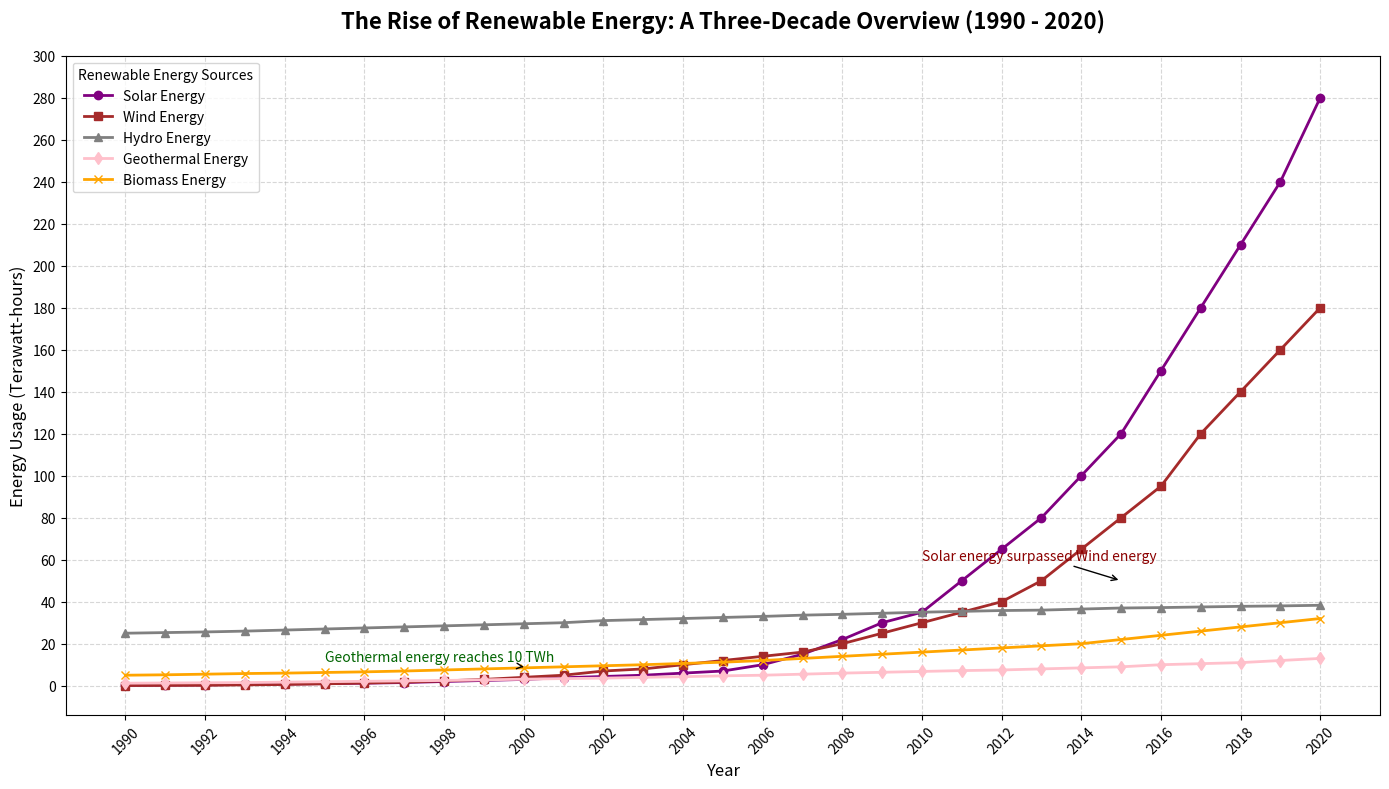

Recreate this plot in Python.
import matplotlib.pyplot as plt
import numpy as np

years = np.arange(1990, 2021)
solar_energy = np.array([0.2, 0.3, 0.4, 0.6, 0.8, 1, 1.2, 1.5, 2.0, 2.5, 3.0, 3.8, 4.4, 5.0, 6, 7, 10, 15, 22, 30, 35, 50, 65, 80, 100, 120, 150, 180, 210, 240, 280])
wind_energy = np.array([0.1, 0.15, 0.2, 0.4, 0.6, 0.9, 1.3, 1.7, 2.3, 3, 4, 5, 7, 8, 10, 12, 14, 16, 20, 25, 30, 35, 40, 50, 65, 80, 95, 120, 140, 160, 180])
hydro_energy = np.array([25, 25.3, 25.6, 26, 26.5, 27, 27.5, 28, 28.5, 29, 29.5, 30, 31, 31.5, 32, 32.5, 33, 33.6, 34, 34.5, 35, 35.4, 35.8, 36, 36.5, 37, 37.2, 37.5, 37.8, 38, 38.3])
geothermal_energy = np.array([1.2, 1.3, 1.4, 1.5, 1.7, 1.9, 2.1, 2.3, 2.5, 2.8, 3.1, 3.4, 3.6, 4, 4.3, 4.7, 5, 5.5, 6, 6.4, 6.8, 7.2, 7.5, 8, 8.5, 9, 10, 10.5, 11, 12, 13])
biomass_energy = np.array([5, 5.2, 5.5, 5.8, 6, 6.3, 6.6, 7, 7.5, 8, 8.5, 9, 9.5, 10, 10.6, 11.2, 12, 13, 14, 15, 16, 17, 18, 19, 20, 22, 24, 26, 28, 30, 32])

plt.figure(figsize=(14, 8))

plt.plot(years, solar_energy, color='purple', linestyle='-', linewidth=2, marker='o', label='Solar Energy')
plt.plot(years, wind_energy, color='brown', linestyle='-', linewidth=2, marker='s', label='Wind Energy')
plt.plot(years, hydro_energy, color='grey', linestyle='-', linewidth=2, marker='^', label='Hydro Energy')
plt.plot(years, geothermal_energy, color='pink', linestyle='-', linewidth=2, marker='d', label='Geothermal Energy')
plt.plot(years, biomass_energy, color='orange', linestyle='-', linewidth=2, marker='x', label='Biomass Energy')

plt.title('The Rise of Renewable Energy: A Three-Decade Overview (1990 - 2020)', fontsize=16, weight='bold', pad=20)
plt.xlabel('Year', fontsize=12)
plt.ylabel('Energy Usage (Terawatt-hours)', fontsize=12)

plt.grid(True, linestyle='--', alpha=0.5)
plt.xticks(years[::2], rotation=45)
plt.yticks(np.arange(0, 305, 20))

plt.legend(title='Renewable Energy Sources', loc='upper left', fontsize=10)

plt.annotate('Solar energy surpassed Wind energy', xy=(2015, 50), xytext=(2010, 60),
             arrowprops=dict(facecolor='black', arrowstyle='->'), fontsize=10, color='darkred')

plt.annotate('Geothermal energy reaches 10 TWh', xy=(2000, 9), xytext=(1995, 12),
             arrowprops=dict(facecolor='black', arrowstyle='->'), fontsize=10, color='darkgreen')

plt.tight_layout()

plt.show()
